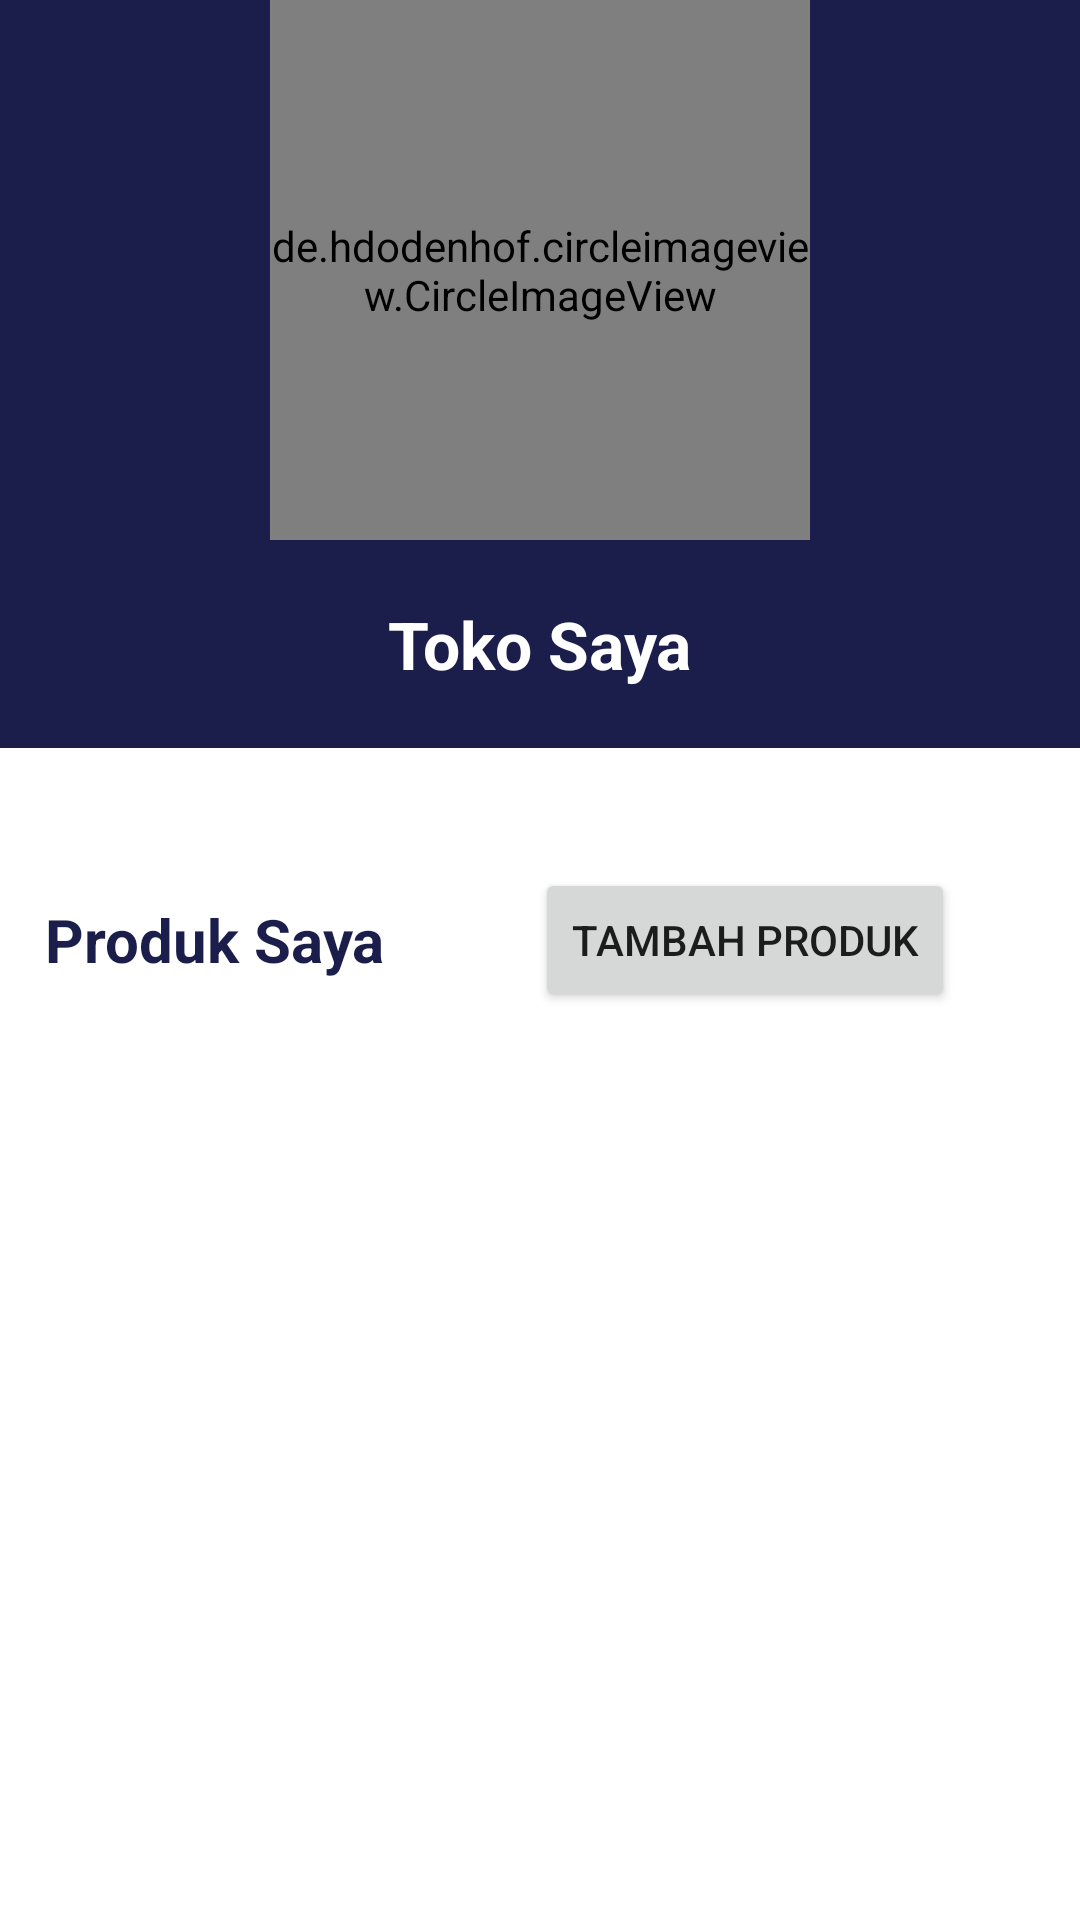

The Android layout XML behind this screen, and the referenced resources:
<!-- AndroidManifest.xml: application theme Theme.KuToko -->
<!-- res/layout/fragment_beranda_toko_saya.xml -->
<?xml version="1.0" encoding="utf-8"?>
<FrameLayout xmlns:android="http://schemas.android.com/apk/res/android"
    xmlns:tools="http://schemas.android.com/tools"
    android:layout_width="match_parent"
    android:layout_height="match_parent"
    tools:context=".ui.tokosaya.beranda.BerandaTokoSaya">

    <LinearLayout
        android:layout_width="match_parent"
        android:layout_height="match_parent"
        android:orientation="vertical"
        >

        <LinearLayout
            android:layout_width="match_parent"
            android:layout_height="wrap_content"
            android:background="@color/main"
            android:orientation="vertical">

            <de.hdodenhof.circleimageview.CircleImageView
                android:id="@+id/iv_toko_saya"
                android:layout_width="180dp"
                android:layout_height="180dp"
                android:layout_gravity="center"
                android:src="@drawable/white_food"
                android:layout_marginBottom="20dp"/>

            <TextView
                android:id="@+id/tv_nama_toko"
                android:layout_width="wrap_content"
                android:layout_marginBottom="20dp"
                android:layout_height="wrap_content"
                android:text="@string/toko_saya"
                android:textColor="@color/white"
                android:textStyle="bold"
                android:layout_gravity="center"
                android:textSize="22sp"/>

        </LinearLayout>

        <ScrollView
            android:id="@+id/sv_product"
            android:layout_width="match_parent"
            android:layout_height="match_parent"
            android:layout_marginTop="40dp">

            <LinearLayout
                android:layout_width="match_parent"
                android:layout_height="match_parent"
                android:orientation="vertical">

                <LinearLayout
                    android:layout_width="match_parent"
                    android:layout_height="match_parent">

                    <TextView
                        android:layout_width="wrap_content"
                        android:layout_height="wrap_content"
                        android:text="@string/myProducts"
                        android:textColor="@color/main"
                        android:textSize="20sp"
                        android:textStyle="bold"
                        android:layout_marginLeft="15dp"
                        android:layout_gravity="center_vertical"/>

                    <Button
                        android:id="@+id/bt_tambah_produk"
                        android:layout_width="wrap_content"
                        android:layout_height="wrap_content"
                        android:layout_marginStart="50dp"
                        android:layout_marginEnd="20dp"
                        android:drawableLeft="@drawable/ic_baseline_add_circle_outline_24"
                        android:text="@string/tambah_produk"
                        />
                </LinearLayout>

                <TextView
                    android:id="@+id/tv_produk_kosong"
                    android:layout_width="match_parent"
                    android:layout_height="match_parent"
                    android:gravity="center"
                    android:textSize="20sp"
                    android:textStyle="bold"
                    android:layout_marginTop="20dp"
                    android:visibility="invisible"
                    android:layout_gravity="center_vertical"
                    android:text="@string/data_produk_kosong"/>

                <androidx.recyclerview.widget.RecyclerView
                    android:id="@+id/rv_produk"
                    android:layout_width="match_parent"
                    android:layout_height="match_parent"
                    android:layout_marginVertical="10dp"
                    android:paddingBottom="70dp"
                    tools:listitem="@layout/my_product_item"/>
            </LinearLayout>


        </ScrollView>
    </LinearLayout>


</FrameLayout>
<!-- res/layout/my_product_item.xml (included above) -->
<?xml version="1.0" encoding="utf-8"?>
<androidx.cardview.widget.CardView xmlns:android="http://schemas.android.com/apk/res/android"
    xmlns:card_view="http://schemas.android.com/apk/res-auto"
    xmlns:tools="http://schemas.android.com/tools"
    android:layout_width="match_parent"
    android:layout_height="wrap_content"
    android:layout_columnWeight="1"
    card_view:cardCornerRadius="15dp"
    card_view:cardElevation="3dp"
    card_view:cardUseCompatPadding="true">

    <LinearLayout
        android:layout_width="match_parent"
        android:layout_height="match_parent"
        android:orientation="vertical"
        android:layout_margin="10dp">

        <ImageView
            android:id="@+id/iv_product_img"
            android:layout_width="match_parent"
            android:layout_height="141dp"
            android:src="@drawable/food" />

        <TextView
            android:id="@+id/tv_nama_product"
            android:layout_width="match_parent"
            android:layout_height="wrap_content"
            android:text="@string/nProduk"
            android:layout_marginTop="10dp"
            android:layout_marginLeft="10dp"
            android:textColor="@color/main"/>

        <TextView
            android:id="@+id/tv_harga_product"
            android:layout_width="match_parent"
            android:layout_height="wrap_content"
            android:text="@string/harga_produk"
            android:layout_marginTop="10dp"
            android:layout_marginLeft="10dp"/>









        <LinearLayout
            android:layout_width="wrap_content"
            android:layout_height="wrap_content"
            android:layout_gravity="right"
            >

            <ImageButton
                android:id="@+id/bt_edit"
                android:layout_width="35dp"
                android:layout_height="35dp"
                android:background="@color/white"
                android:layout_marginHorizontal="10dp"
                android:layout_marginTop="10dp"
                android:layout_margin="15dp"
                android:scaleType="fitXY"
                android:src="@drawable/edit" />

            <ImageButton
                android:id="@+id/bt_delete"
                android:layout_width="35dp"
                android:layout_height="35dp"
                android:background="@color/white"
                android:layout_margin="15dp"
                android:layout_marginHorizontal="10dp"
                android:layout_marginTop="10dp"
                android:scaleType="fitXY"
                android:src="@drawable/delete"
                />

        </LinearLayout>
    </LinearLayout>


</androidx.cardview.widget.CardView>
<!-- resources referenced by this layout -->
<resources>
  <color name="main">#1B1E4B</color>
  <color name="white">#FFFFFFFF</color>
  <string name="data_produk_kosong">Data Produk Kosong</string>
  <string name="harga_produk">150000</string>
  <string name="myProducts">Produk Saya</string>
  <string name="nProduk">Nama Produk</string>
  <string name="tambah_produk">Tambah Produk</string>
  <string name="toko_saya">Toko Saya</string>
  <style name="Theme.KuToko" parent="Theme.MaterialComponents.DayNight.DarkActionBar">
          
          <item name="colorPrimary">@color/main</item>
          <item name="colorPrimaryVariant">@color/main_dark</item>
          <item name="colorOnPrimary">@color/white</item>
          
          <item name="colorSecondary">@color/teal_200</item>
          <item name="colorSecondaryVariant">@color/teal_700</item>
          <item name="colorOnSecondary">@color/black</item>
          
          <item name="android:statusBarColor">?attr/colorPrimaryVariant</item>
          
      </style>
  <color name="main_dark">#000021</color>
  <color name="teal_200">#FF03DAC5</color>
  <color name="teal_700">#FF018786</color>
  <color name="black">#FF000000</color>
</resources>
